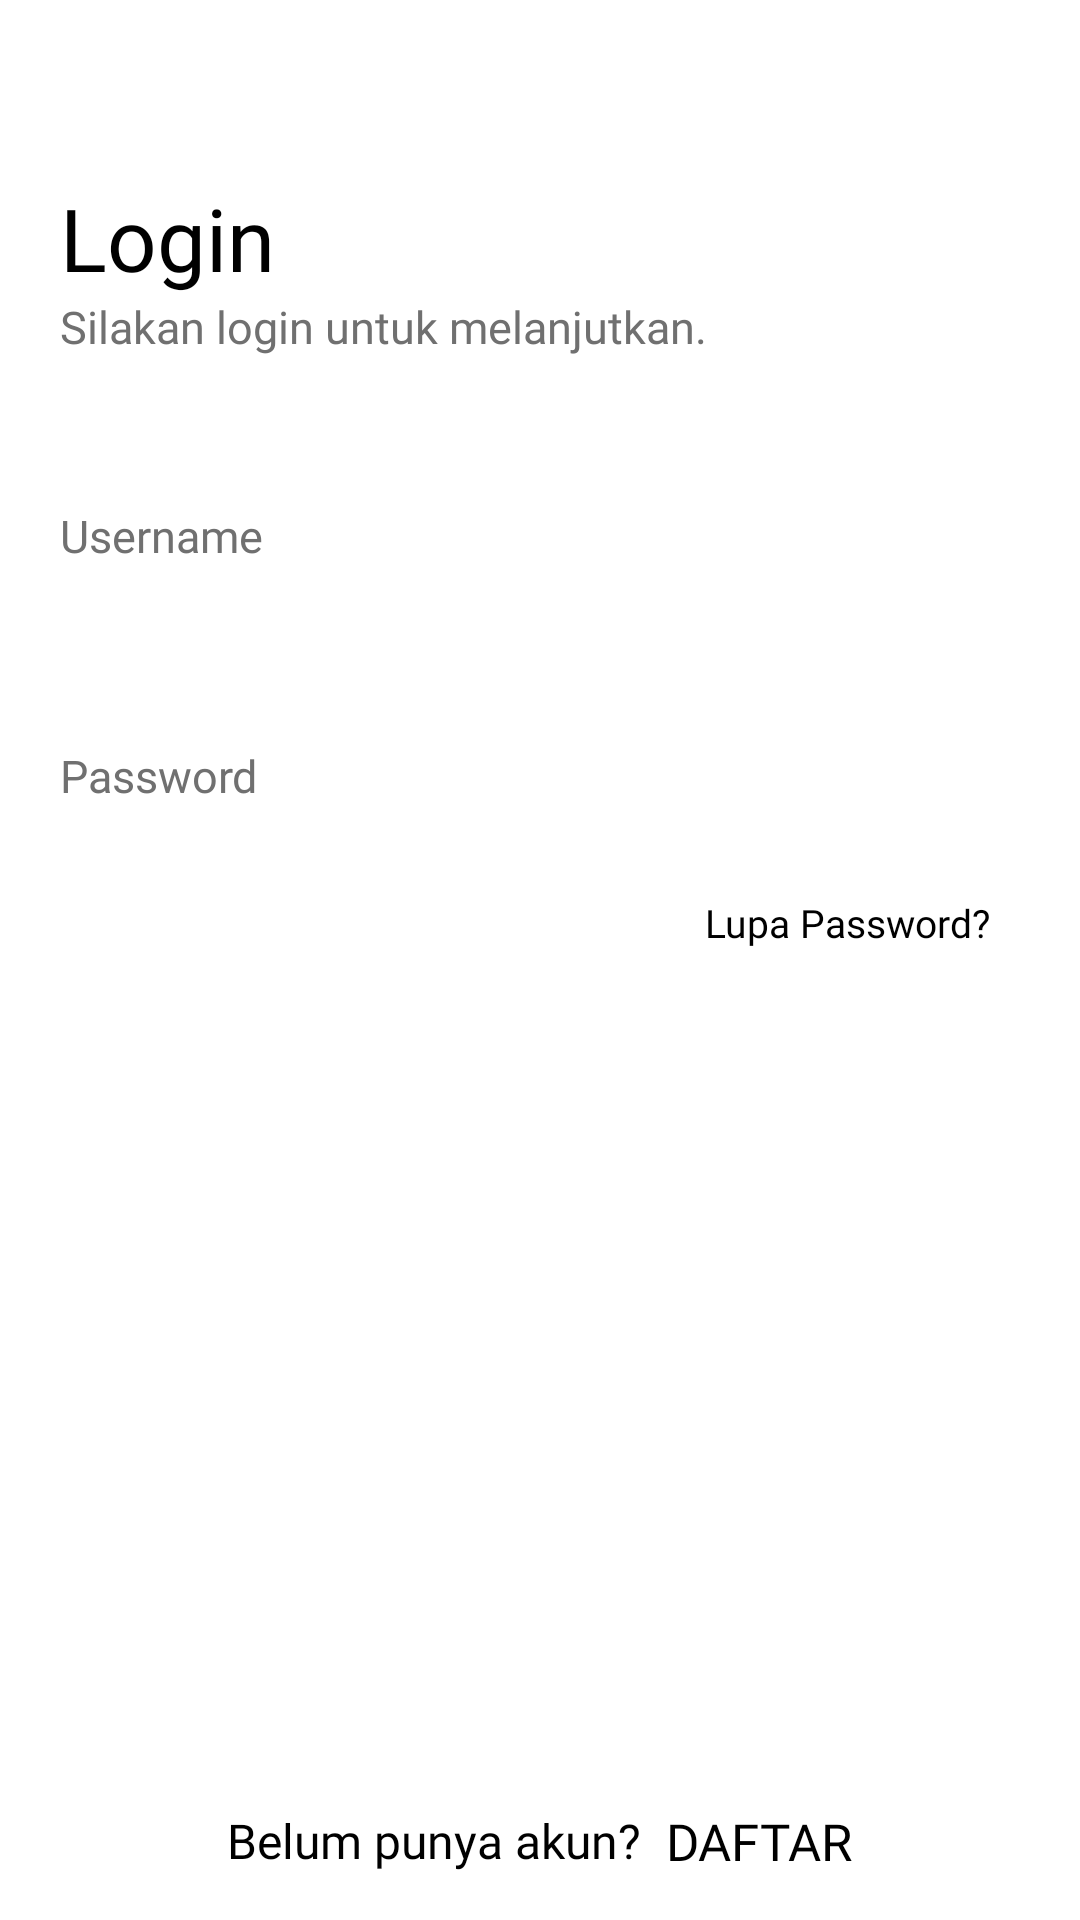

The Android layout XML behind this screen, and the referenced resources:
<!-- AndroidManifest.xml: application theme Theme.Donacare -->
<!-- res/layout/activity_login.xml -->
<?xml version="1.0" encoding="utf-8"?>
<RelativeLayout
    xmlns:android="http://schemas.android.com/apk/res/android"
    xmlns:app="http://schemas.android.com/apk/res-auto"
    xmlns:tools="http://schemas.android.com/tools"
    android:layout_width="match_parent"
    android:layout_height="match_parent"
    tools:context=".UI.LoginActivity"
    android:background="@color/white">

    <TextView
        android:id="@+id/tv_Login"
        android:layout_width="wrap_content"
        android:layout_height="wrap_content"
        android:fontFamily="@font/regular"
        android:text="Login"
        android:layout_marginLeft="20dp"
        android:layout_marginTop="60dp"
        android:textColor="@color/black"
        android:textSize="29sp"/>

    <TextView
        android:id="@+id/tv_Login2"
        android:layout_width="wrap_content"
        android:layout_height="wrap_content"
        android:fontFamily="@font/regular"
        android:layout_marginLeft="20dp"
        android:layout_below="@+id/tv_Login"
        android:text="Silakan login untuk melanjutkan."
        android:textColor="@color/colorAccent"
        android:textSize="15sp"/>

    <EditText
        android:id="@+id/txt_username_login"
        android:layout_below="@+id/tv_Login"
        android:layout_marginTop="50dp"
        android:layout_width="match_parent"
        android:layout_height="60dp"
        android:layout_marginHorizontal="20dp"
        android:background="@drawable/input_field"
        android:fontFamily="@font/regular"
        android:hint="Username"
        android:inputType="text"
        android:textColorHint="@color/colorAccent"
        android:textColor="@color/black"
        android:textSize="15sp"/>

    <EditText
        android:id="@+id/txt_password_login"
        android:layout_width="match_parent"
        android:layout_height="60dp"
        android:background="@drawable/input_field"
        android:fontFamily="@font/regular"
        android:hint="Password"
        app:passwordToggleEnabled="true"
        android:inputType="textPassword"
        android:textColor="@color/black"
        android:textColorHint="@color/colorAccent"
        android:textSize="15sp"
        android:layout_marginHorizontal="20dp"
        android:layout_marginTop="20dp"
        android:layout_below="@+id/txt_username_login"/>

    <TextView
        android:id="@+id/tv_lupa_password_login"
        android:layout_width="wrap_content"
        android:layout_height="wrap_content"
        android:fontFamily="@font/regular"
        android:text="Lupa Password?"
        android:textColor="@color/black"
        android:textSize="13sp"
        android:layout_below="@id/txt_password_login"
        android:layout_alignParentRight="true"
        android:layout_marginRight="30dp"
        android:layout_marginTop="10dp"/>

    <Button
        android:id="@+id/btnLogin"
        android:layout_width="match_parent"
        android:layout_height="60dp"
        android:background="@drawable/btn_custom"
        android:text="MASUK"
        android:textColor="@color/white"
        android:layout_below="@id/tv_lupa_password_login"
        android:layout_marginHorizontal="20dp"
        android:layout_marginTop="30dp"/>

    <LinearLayout
        android:layout_alignParentBottom="true"
        android:layout_centerInParent="true"
        android:layout_width="match_parent"
        android:layout_height="wrap_content"
        android:orientation="horizontal"
        android:gravity="center"
        android:layout_marginBottom="15dp">

        <TextView
            android:layout_width="wrap_content"
            android:layout_height="wrap_content"
            android:fontFamily="@font/regular"
            android:text="Belum punya akun? "
            android:textColor="#000000"
            android:textSize="16sp"/>

        <TextView
            android:id="@+id/tvRegister"
            android:layout_width="wrap_content"
            android:layout_height="wrap_content"
            android:fontFamily="@font/regular"
            android:text=" DAFTAR"
            android:textColor="#000000"
            android:textSize="17sp"/>
    </LinearLayout>


</RelativeLayout>
<!-- resources referenced by this layout -->
<resources>
  <color name="black">#000000</color>
  <color name="colorAccent">#707070</color>
  <color name="white">#ffffff</color>
  <style name="Theme.Donacare" parent="Theme.MaterialComponents.DayNight.NoActionBar">
          
          <item name="colorPrimary">@color/colorPrimary</item>
          <item name="colorPrimaryVariant">@color/colorPrimaryDark</item>
          <item name="colorOnPrimary">@color/white</item>
          
          <item name="colorSecondary">@color/colorPrimary</item>
          <item name="colorSecondaryVariant">@color/colorPrimaryDark</item>
          <item name="colorOnSecondary">@color/black</item>
          
          <item name="android:statusBarColor" tools:targetApi="l">?attr/colorPrimaryVariant</item>
          
      </style>
  <color name="colorPrimary">#A2C7FF</color>
  <color name="colorPrimaryDark">#6591D4</color>
</resources>
